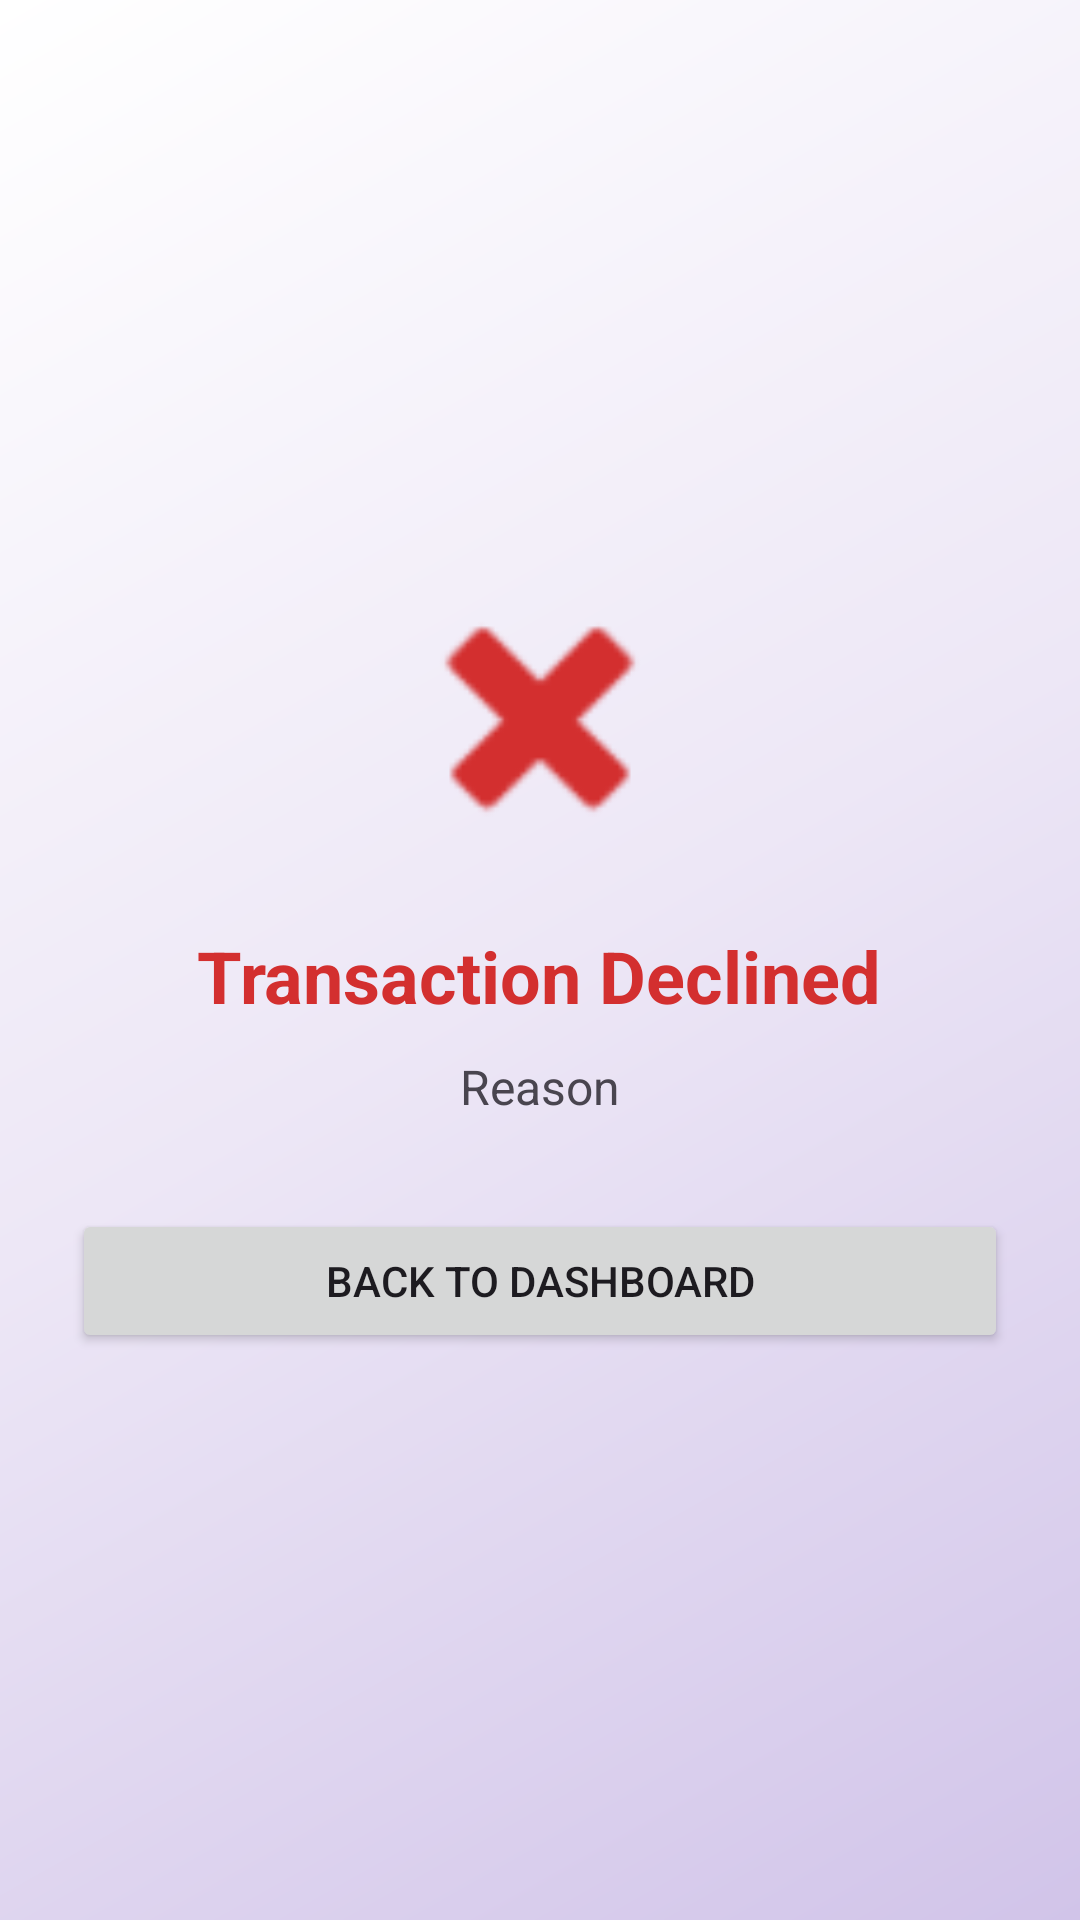

Produce the Android XML layout that renders to this screen, including the resource entries it uses.
<!-- AndroidManifest.xml: application theme Theme.TrustPay -->
<!-- res/layout/activity_decline.xml -->
<?xml version="1.0" encoding="utf-8"?>
<LinearLayout 
    android:background="@drawable/bg_trust_gradient"
    xmlns:android="http://schemas.android.com/apk/res/android"
    android:layout_width="match_parent"
    android:layout_height="match_parent"
    android:gravity="center"
    android:orientation="vertical"
    android:padding="24dp">

    <ImageView
        android:layout_width="100dp"
        android:layout_height="100dp"
        android:src="@android:drawable/ic_delete"
        android:tint="#D32F2F"
        android:layout_marginBottom="20dp"/>

    <TextView
        android:id="@+id/tvTitle"
        android:layout_width="wrap_content"
        android:layout_height="wrap_content"
        android:text="Transaction Declined"
        android:textSize="24sp"
        android:textStyle="bold"
        android:textColor="#D32F2F"
        android:layout_marginBottom="10dp"/>

    <TextView
        android:id="@+id/tvReason"
        android:layout_width="wrap_content"
        android:layout_height="wrap_content"
        android:text="Reason"
        android:textSize="16sp"
        android:layout_marginBottom="30dp"/>

    <Button
        android:id="@+id/btnBackDashboard"
        android:layout_width="match_parent"
        android:layout_height="wrap_content"
        android:text="Back to Dashboard"/>

</LinearLayout>
<!-- resources referenced by this layout -->
<resources>
  <!-- drawable bg_trust_gradient (drawable) -->
  <?xml version="1.0" encoding="utf-8"?>
  <shape xmlns:android="http://schemas.android.com/apk/res/android">
      <gradient
          android:angle="135"
          android:startColor="#D1C4E9"
          android:centerColor="#EDE7F6"
          android:endColor="#FFFFFF"
          android:type="linear" />
  </shape>
  <style name="Theme.TrustPay" parent="Base.Theme.TrustPay" />
  <style name="Base.Theme.TrustPay" parent="Theme.Material3.DayNight.NoActionBar">
          
          
      </style>
</resources>
